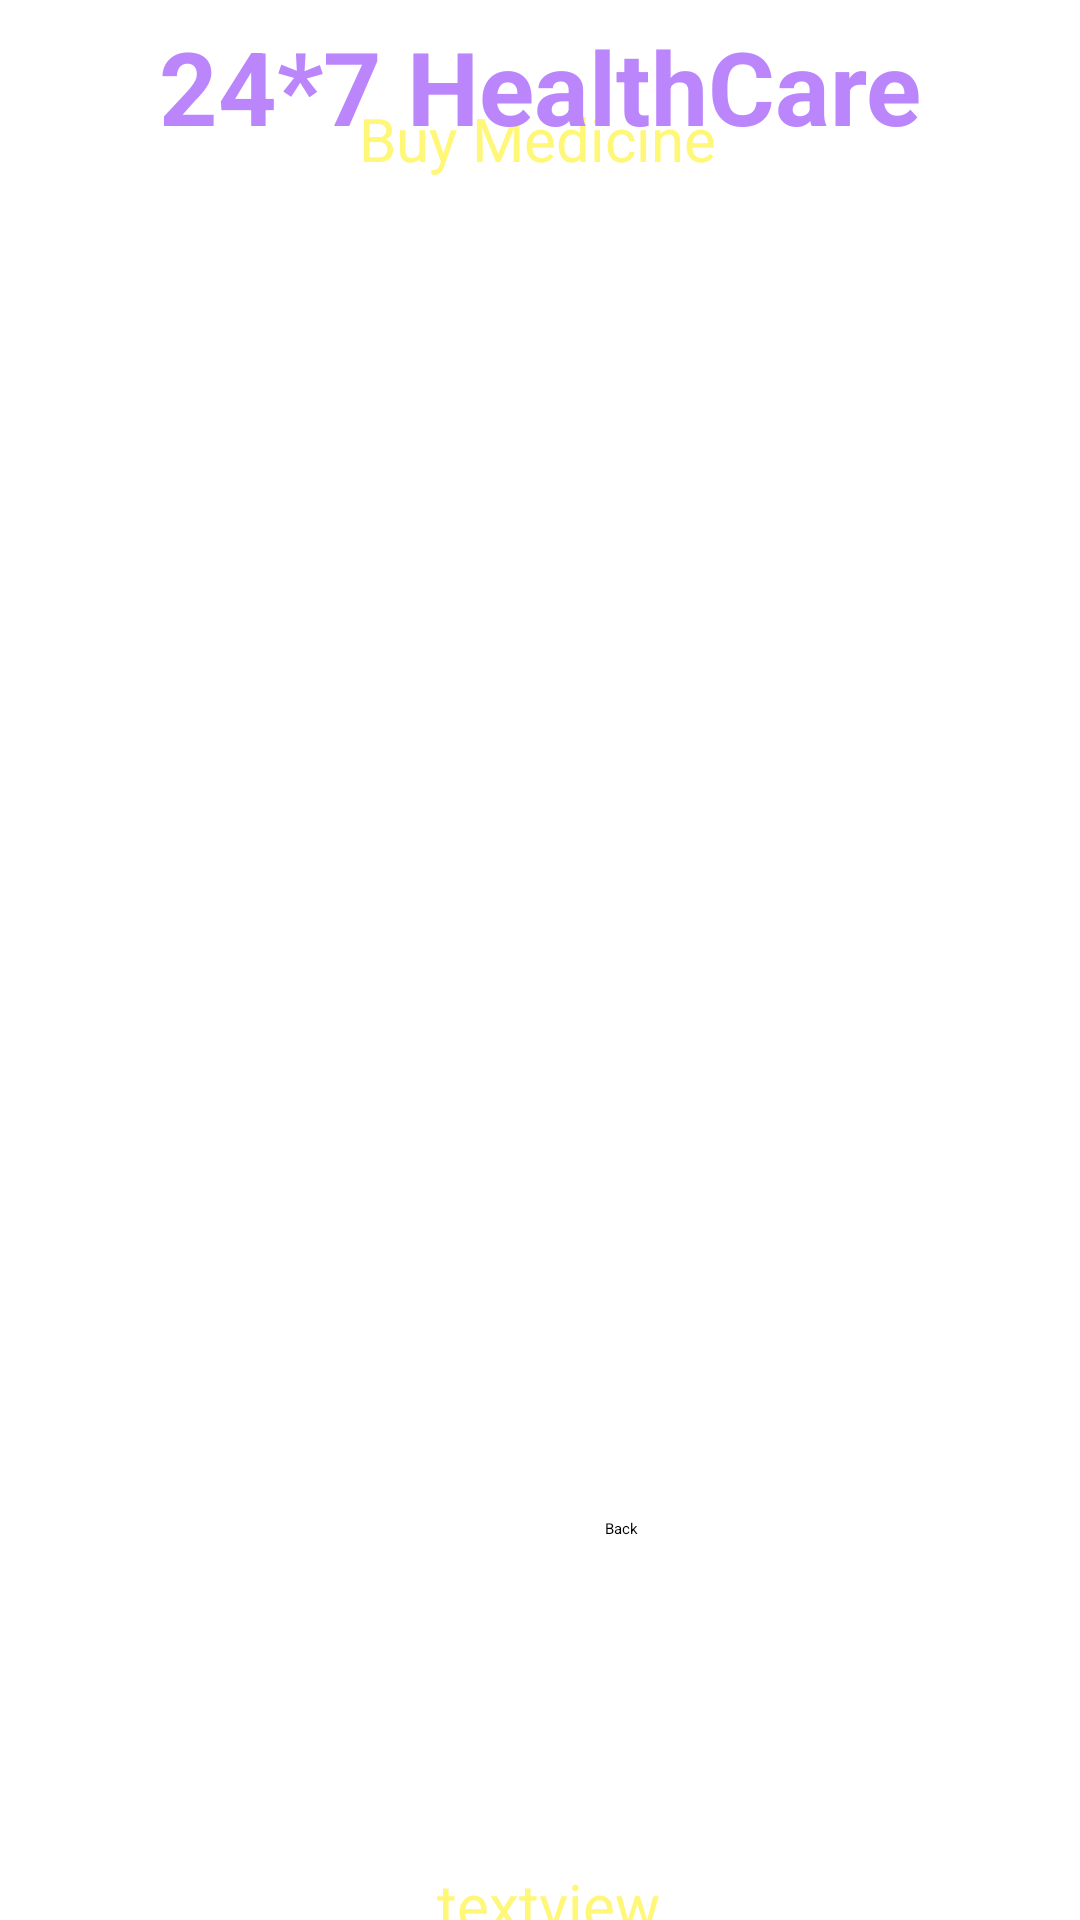

This screen was rendered from an Android layout file. Write that file and the resources it references.
<!-- AndroidManifest.xml: application theme Theme.HealthCareProject -->
<!-- res/layout/activity_buy_medicine_details.xml -->
<?xml version="1.0" encoding="utf-8"?>
<androidx.constraintlayout.widget.ConstraintLayout xmlns:android="http://schemas.android.com/apk/res/android"
    xmlns:app="http://schemas.android.com/apk/res-auto"
    xmlns:tools="http://schemas.android.com/tools"
    android:id="@+id/main"
    android:layout_width="match_parent"
    android:layout_height="match_parent"
    android:background="@drawable/back1"
    tools:context=".BuyMedicineDetailsActivity">
    <TextView
        android:id="@+id/textviewBMDpackagename"
        android:layout_width="wrap_content"
        android:layout_height="wrap_content"
        android:layout_marginTop="12dp"
        android:text="Buy Medicine"
        android:textColor="@color/yellowlight"
        android:textSize="20sp"
        app:layout_constraintEnd_toEndOf="parent"
        app:layout_constraintHorizontal_bias="0.497"
        app:layout_constraintStart_toStartOf="parent"
        app:layout_constraintTop_toBottomOf="@id/textview_logo6"/>
    <TextView
        android:id="@+id/textview_logo6"
        android:layout_width="wrap_content"
        android:layout_height="wrap_content"
        android:layout_marginBottom="628dp"
        android:text="Deliver Location"
        android:textColor="@color/white"
        android:textSize="16sp"
        android:textStyle="bold"
        app:layout_constraintBottom_toBottomOf="parent"
        app:layout_constraintEnd_toEndOf="parent"
        app:layout_constraintHorizontal_bias="0.497"
        app:layout_constraintStart_toStartOf="parent"
        app:layout_constraintTop_toBottomOf="@id/textview_logo4"/>
    <TextView
        android:id="@+id/textview_logo4"
        android:layout_width="wrap_content"
        android:layout_height="wrap_content"
        android:text="24*7 HealthCare"
        android:textColor="@color/purple_200"
        android:textSize="34sp"
        android:textStyle="bold"
        app:layout_constraintBottom_toBottomOf="parent"
        app:layout_constraintEnd_toEndOf="parent"
        app:layout_constraintStart_toStartOf="parent"
        app:layout_constraintTop_toTopOf="parent"
        app:layout_constraintVertical_bias="0.00999999"/>

    <Button
        android:id="@+id/buttonBMDAddToCart"
        android:layout_width="131dp"
        android:layout_height="57dp"
        android:layout_marginTop="776dp"
        android:text="ADD TO CART"
        app:layout_constraintEnd_toEndOf="parent"
        app:layout_constraintHorizontal_bias="0.2"
        app:layout_constraintStart_toStartOf="parent"
        app:layout_constraintTop_toTopOf="parent" />

    <Button
        android:id="@+id/buttonBMDback"
        android:layout_width="93dp"
        android:layout_height="54dp"
        android:layout_marginBottom="80dp"
        android:text="Back"
        app:layout_constraintBottom_toBottomOf="parent"
        app:layout_constraintEnd_toEndOf="parent"
        app:layout_constraintHorizontal_bias="0.755"
        app:layout_constraintStart_toStartOf="parent" />

    <EditText
        android:id="@+id/editTextBMDTextMultLine"
        android:layout_width="290dp"
        android:layout_height="372dp"
        android:layout_marginTop="20dp"
        android:editable="false"
        android:ems="10"
        android:gravity="start|top"
        android:inputType="textMultiLine"
        android:padding="10dp"
        android:text="Hi\n Hello"
        android:textColor="@color/white"
        app:layout_constraintEnd_toEndOf="parent"
        app:layout_constraintHorizontal_bias="0.459"
        app:layout_constraintStart_toStartOf="parent"
        app:layout_constraintTop_toBottomOf="@+id/textviewBMDpackagename"
        tools:ignore="MissingConstraints "/>
    <TextView
        android:id="@+id/textviewBMDTotalCost"
        android:layout_width="wrap_content"
        android:layout_height="wrap_content"
        android:text="textview"
        android:textColor="@color/yellowlight"
        android:textSize="20sp"
        app:layout_constraintBottom_toTopOf="@+id/buttonBMDAddToCart"
        app:layout_constraintEnd_toEndOf="parent"
        app:layout_constraintHorizontal_bias="0.51"
        app:layout_constraintStart_toStartOf="parent"
        app:layout_constraintTop_toBottomOf="@+id/editTextBMDTextMultLine"
        app:layout_constraintVertical_bias="0.571"/>
</androidx.constraintlayout.widget.ConstraintLayout>
<!-- resources referenced by this layout -->
<resources>
  <color name="purple_200">#FFbb86fc</color>
  <color name="white">#FFFFFFFF</color>
  <color name="yellowlight">#FFF777</color>
  <style name="Theme.HealthCareProject" parent="Base.Theme.HealthCareProject">
          
          <item name="android:navigationBarColor">@android:color/transparent</item>
          <item name="android:statusBarColor">@android:color/transparent</item>
          <item name="android:windowLightStatusBar">?attr/isLightTheme</item>
      </style>
</resources>
